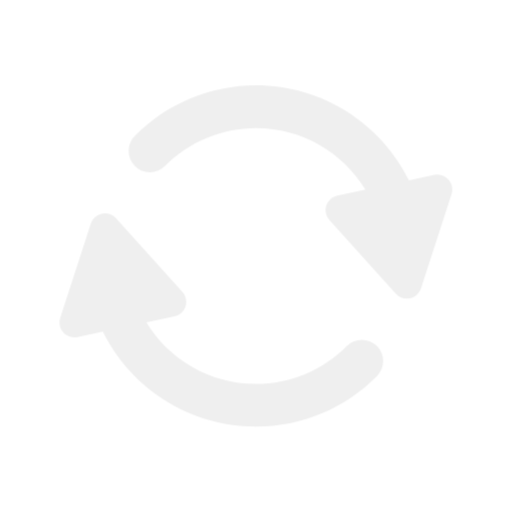
t = 0.00 s
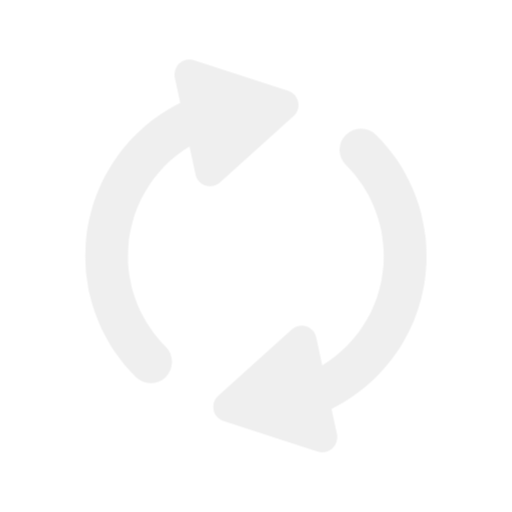
t = 0.25 s
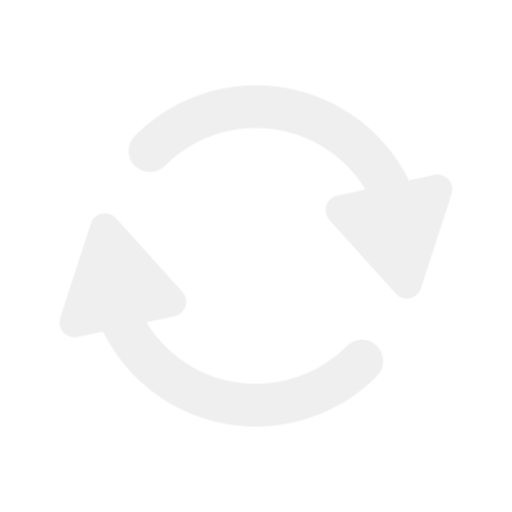
t = 0.50 s
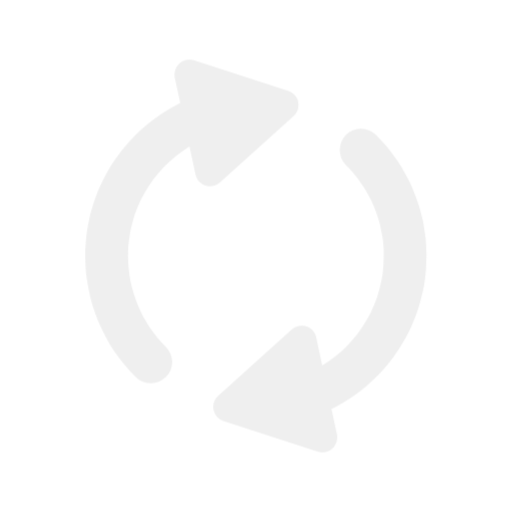
t = 0.75 s

The animated SVG that drew these frames (rendered in a browser with its animation timeline set to each time). Animation: 1 CSS @keyframes rule; one cycle of 1.00 s, repeats indefinitely.

<svg xmlns="http://www.w3.org/2000/svg" xmlns:xlink="http://www.w3.org/1999/xlink" width="100%" height="100%" viewBox="0 0 48 48">
    <style>
@keyframes Combined-Shape_t { 0% { transform: translate(23.989469px,23.996749px) rotate(0deg) translate(-23.989469px,-23.996749px); } 100% { transform: translate(23.989469px,23.996749px) rotate(360deg) translate(-23.989469px,-23.996749px); } }
    </style>
    <title>
stat48_navigation_refresh</title><g fill="#efefef"><path id="Combined-Shape" d="M13.7222,30.2257C15.828,33.6841,19.6338,35.9935,23.9789,35.9935C27.2252,35.9935,30.2616,34.7011,32.5018,32.441C33.2794,31.6565,34.5457,31.6509,35.3302,32.4285C36.1147,33.2061,36.1203,34.4724,35.3427,35.2569C32.3588,38.2673,28.3032,39.9935,23.9789,39.9935C17.6926,39.9935,12.253,36.3681,9.63686,31.0941L7.2661,31.598C7.02572,31.6491,6.77612,31.636,6.5424,31.5601C5.80704,31.3212,5.40461,30.5313,5.64354,29.796L8.51222,20.9671L8.51222,20.9671C8.58816,20.7334,8.72429,20.5238,8.90692,20.3593C9.48152,19.8419,10.3667,19.8883,10.8841,20.4629L17.0958,27.3617C17.2602,27.5444,17.3737,27.7671,17.4248,28.0074C17.5856,28.7637,17.1028,29.5072,16.3465,29.6679L13.7222,30.2257ZM34.2568,17.7678C32.1509,14.3094,28.3451,12,24,12C20.7537,12,17.7174,13.2924,15.4771,15.5525C14.6995,16.337,13.4332,16.3426,12.6487,15.565C11.8642,14.7874,11.8586,13.5211,12.6362,12.7366C15.6202,9.7262,19.6757,8,24,8C30.2864,8,35.726,11.6254,38.3421,16.8994L40.7128,16.3955C40.9532,16.3444,41.2028,16.3575,41.4365,16.4334C42.1719,16.6723,42.5743,17.4622,42.3354,18.1975L39.4667,27.0264L39.4667,27.0264C39.3908,27.2601,39.2546,27.4697,39.072,27.6342C38.4974,28.1515,37.6122,28.1052,37.0948,27.5306L30.8831,20.6318C30.7187,20.4491,30.6052,20.2264,30.5541,19.9861C30.3934,19.2298,30.8762,18.4863,31.6325,18.3256L31.6325,18.3256L34.2568,17.7678Z" transform="translate(23.9895,23.9967) translate(-23.9895,-23.9967)" style="animation: Combined-Shape_t 1s linear infinite both;"/>
</g></svg>
